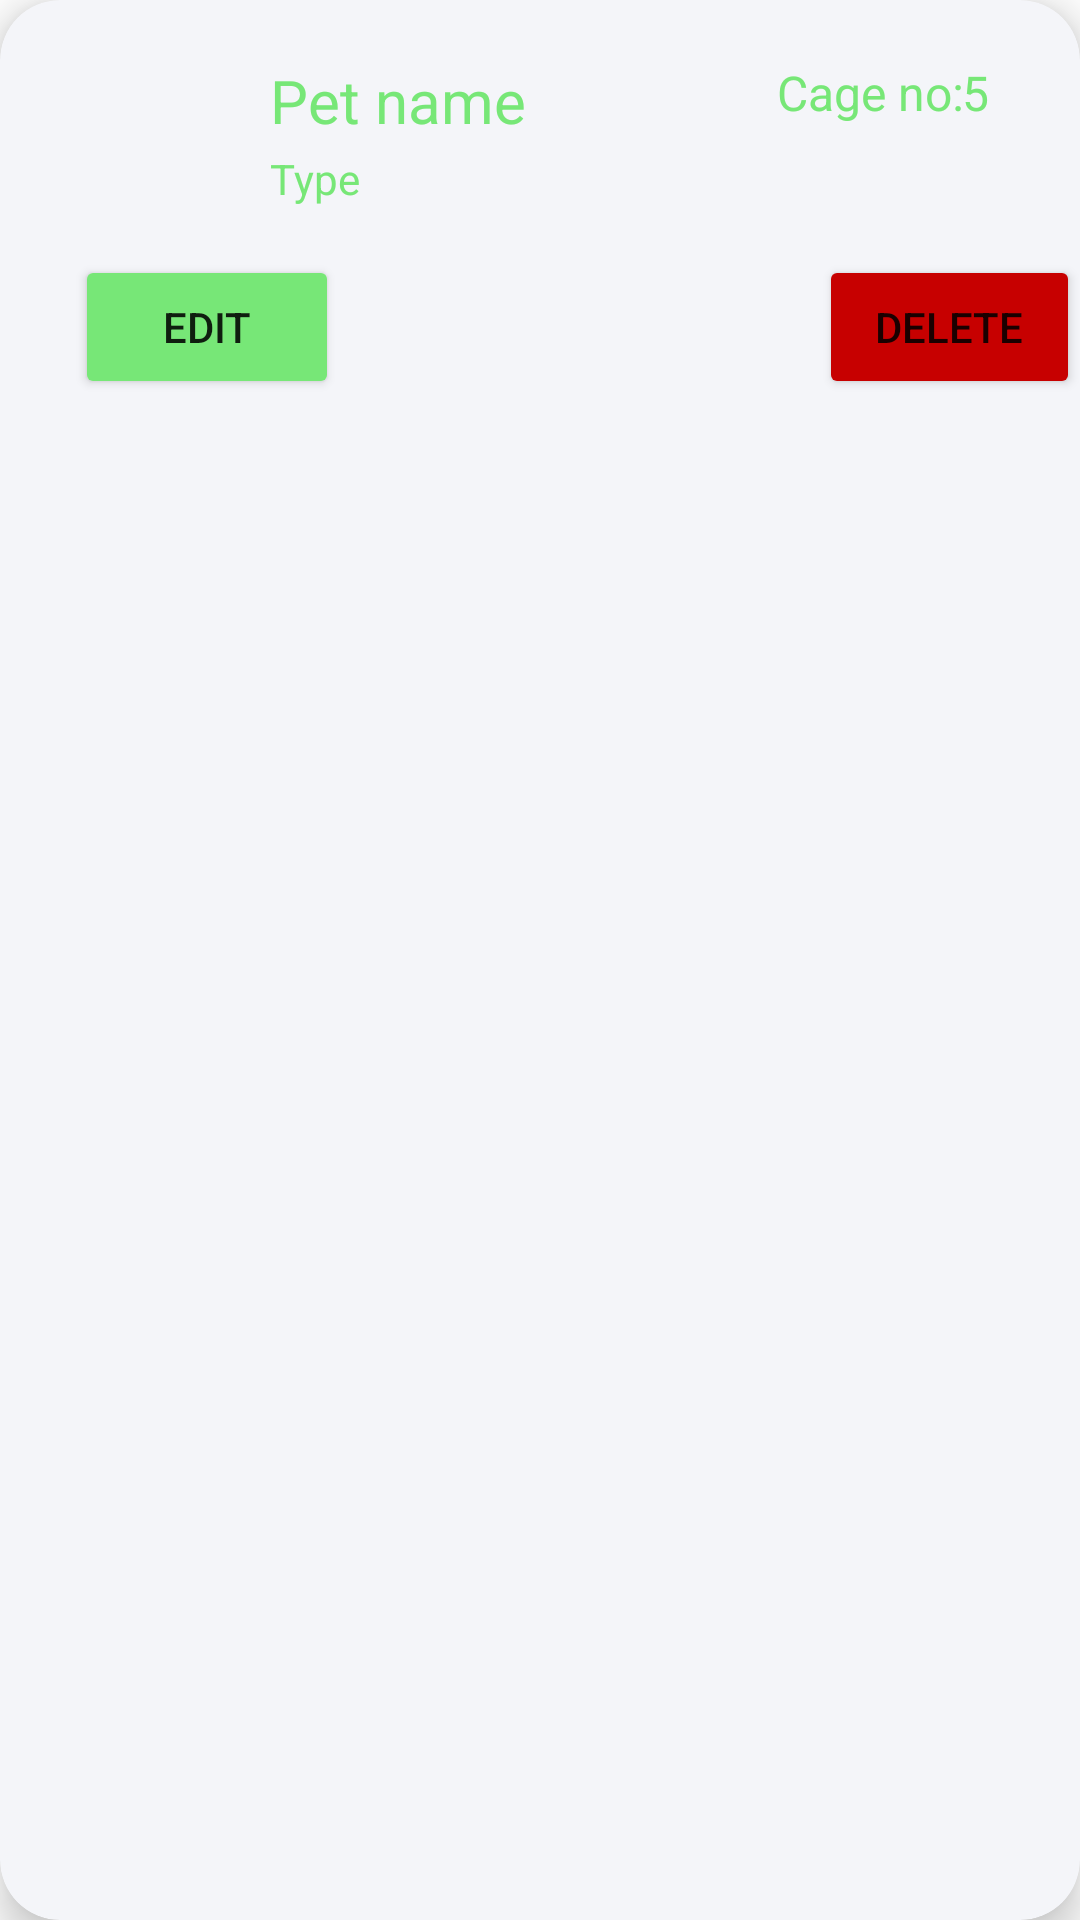

Here is an Android app screen rendered from its layout file. Give the layout XML and the strings, colors and styles it references.
<!-- AndroidManifest.xml: application theme Base.Theme.RealtimeDatabase_CRUD -->
<!-- res/layout/recycler_item.xml -->
<?xml version="1.0" encoding="utf-8"?>
<androidx.cardview.widget.CardView xmlns:android="http://schemas.android.com/apk/res/android"
    xmlns:app="http://schemas.android.com/apk/res-auto"
    android:id="@+id/recCard"
    android:layout_width="match_parent"
    android:layout_height="wrap_content"
    android:backgroundTint="#f4f5f9"
    android:layout_marginHorizontal="10dp"
    android:layout_marginVertical="10dp"
    android:layout_marginStart="12dp"
    android:layout_marginEnd="12dp"
    app:cardCornerRadius="20dp"
    app:cardElevation="8dp">

    <RelativeLayout
        android:layout_width="match_parent"
        android:layout_height="wrap_content">

        <com.google.android.material.imageview.ShapeableImageView
            android:id="@+id/recImage"
            android:layout_width="60dp"
            android:layout_height="60dp"
            android:layout_marginStart="10dp"
            android:layout_marginTop="10dp"
            android:layout_marginBottom="10dp"
            android:scaleType="centerCrop"
            android:src="@drawable/ic_upload"
            app:shapeAppearanceOverlay="@style/roundedImageViewRounded" />

        <TextView
            android:id="@+id/recTitle"
            android:layout_width="120dp"
            android:layout_height="30dp"
            android:layout_marginStart="20dp"
            android:layout_marginTop="20dp"
            android:layout_toEndOf="@id/recImage"
            android:inputType="text"
            android:text="Pet name"
            android:textColor="@color/green_ui"
            android:textSize="20sp" />

        <RelativeLayout
            android:layout_width="wrap_content"
            android:layout_height="wrap_content"
            android:layout_toEndOf="@id/recTitle">

            <TextView
                android:id="@+id/recCageTxt"
                android:layout_width="80dp"
                android:layout_height="30dp"
                android:layout_marginStart="40dp"
                android:layout_marginTop="20dp"
                android:inputType="text"
                android:text="Cage no:"
                android:textAlignment="center"
                android:textColor="@color/green_ui"
                android:textSize="16sp" />

            <TextView
                android:id="@+id/recCageNo"
                android:layout_width="80dp"
                android:layout_height="30dp"
                android:layout_marginStart="80dp"
                android:layout_marginTop="20dp"
                android:inputType="number"
                android:text="5"
                android:textAlignment="center"
                android:textColor="@color/green_ui"
                android:textSize="16sp" />


        </RelativeLayout>


        <TextView
            android:id="@+id/recDesc"
            android:layout_width="140dp"
            android:layout_height="wrap_content"
            android:layout_below="@id/recTitle"
            android:layout_marginStart="20dp"
            android:layout_marginBottom="12dp"
            android:layout_toEndOf="@id/recImage"
            android:maxLines="1"
            android:text="Type"
            android:textColor="@color/green_ui"
            android:textSize="14sp" />

        <Button
            android:id="@+id/recEditBtn"
            android:layout_width="wrap_content"
            android:layout_height="wrap_content"
            android:layout_marginLeft="25dp"
            android:layout_marginTop="85dp"
            android:backgroundTint="@color/green_ui"
            android:text="Edit" />

        <Button
            android:id="@+id/recDeleteBtn"
            android:layout_width="wrap_content"
            android:layout_height="wrap_content"
            android:layout_marginLeft="160dp"
            android:layout_marginTop="85dp"
            android:layout_toEndOf="@+id/recEditBtn"
            android:backgroundTint="@color/red"
            android:text="Delete" />

    </RelativeLayout>


</androidx.cardview.widget.CardView>
<!-- resources referenced by this layout -->
<resources>
  <color name="green_ui">#77E777</color>
  <color name="red">#c70000</color>
  <style name="roundedImageViewRounded">
          <item name="cornerFamily">rounded</item>
          <item name="cornerSize">50%</item>
      </style>
  <style name="Base.Theme.RealtimeDatabase_CRUD" parent="Theme.MaterialComponents.DayNight.DarkActionBar">
          <item name="colorPrimary">@color/green_ui</item>
          <item name="colorPrimaryVariant">@color/green_ui</item>
          <item name="colorOnPrimary">@color/white</item>
          
          <item name="colorSecondary">@color/teal_200</item>
          <item name="colorSecondaryVariant">@color/teal_700</item>
          <item name="colorOnSecondary">@color/black</item>
          
          <item name="android:statusBarColor">?attr/colorPrimaryVariant</item>
      </style>
  <color name="white">#FFFFFFFF</color>
  <color name="teal_200">#FF03DAC5</color>
  <color name="teal_700">#FF018786</color>
  <color name="black">#FF000000</color>
</resources>
